2-way image classification set "honeysuckle-image-dataset" from GitHub (SUNGJIU-NIANQI/honeysuckle-image-dataset); label vocabulary: jinyinhua, shanyinhua.

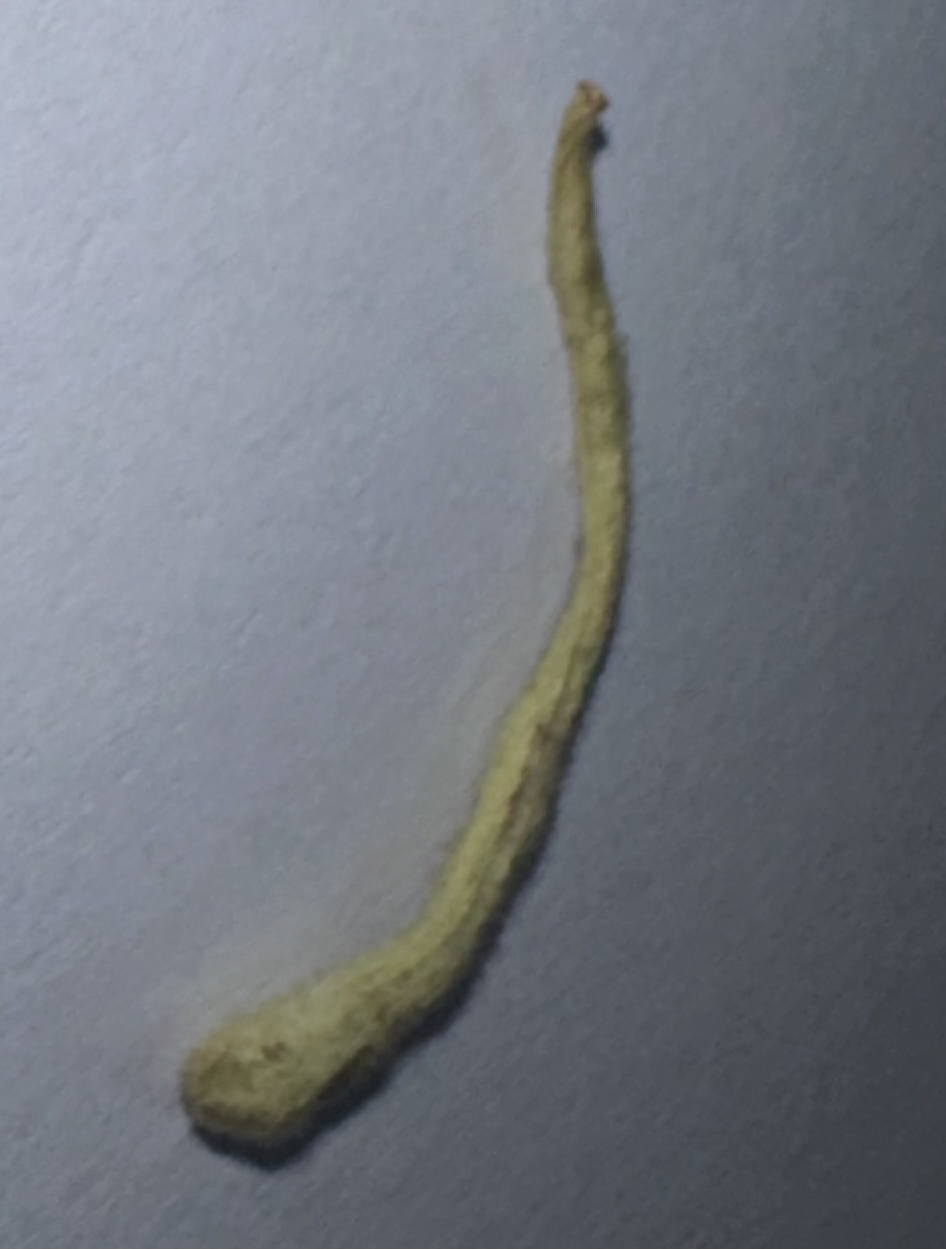
Label: jinyinhua

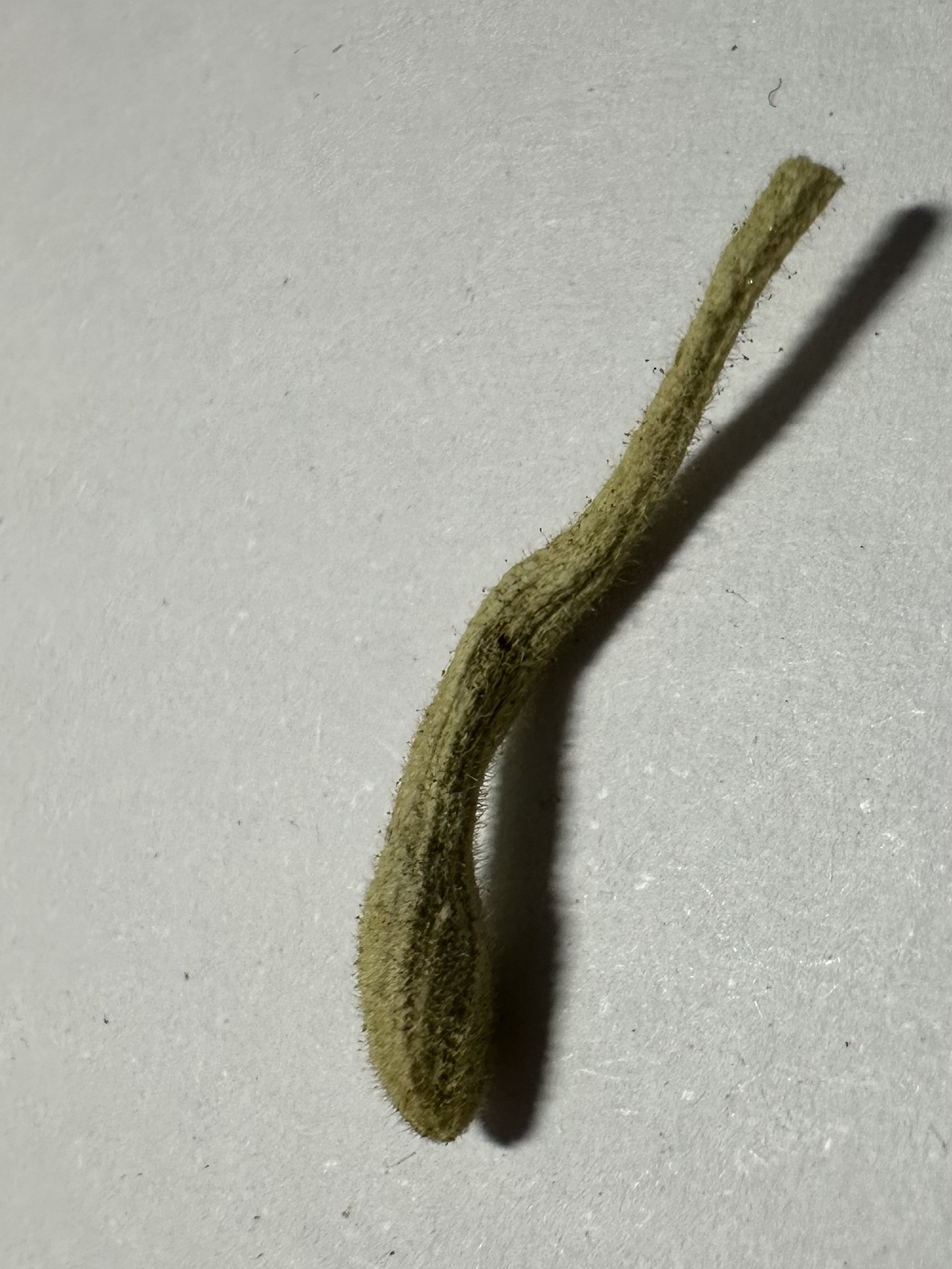
Label: jinyinhua

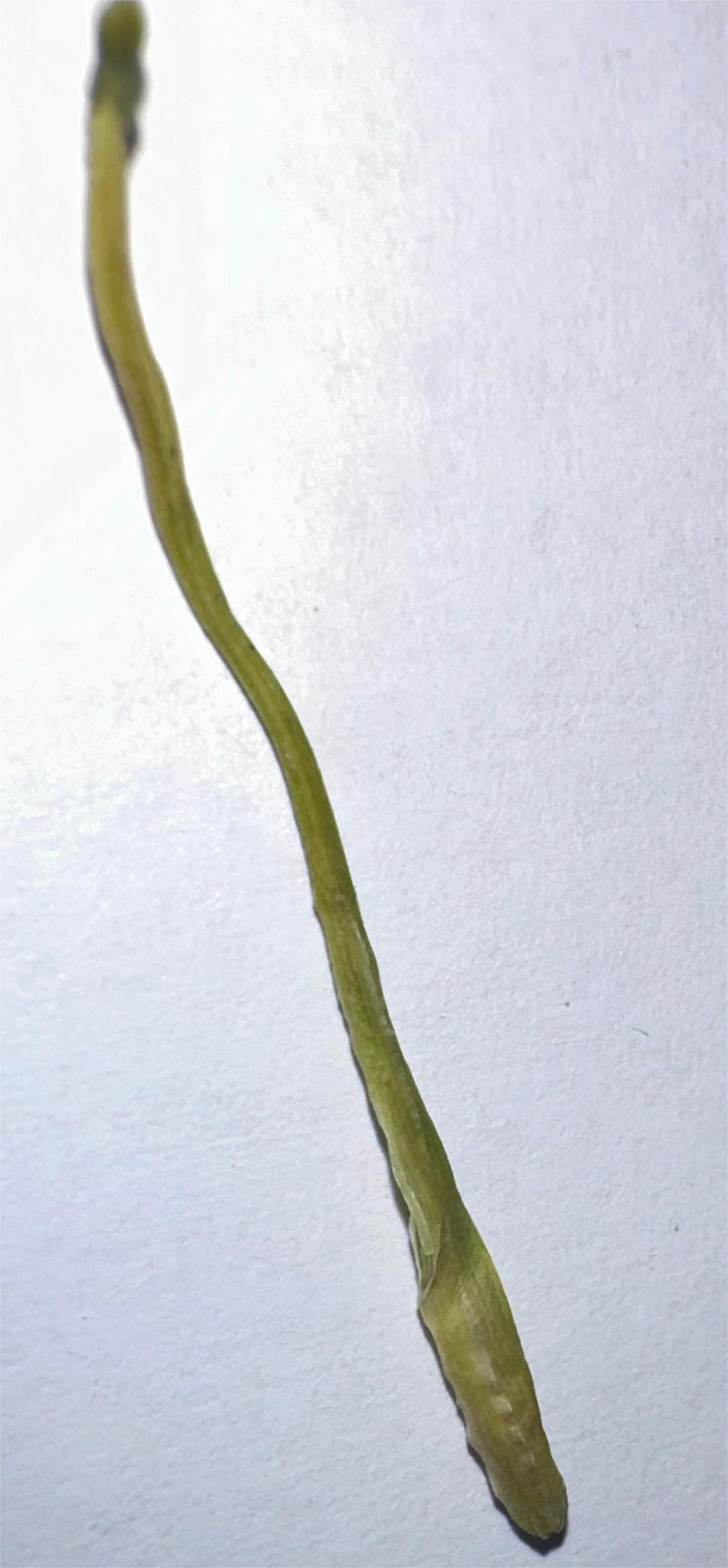
Label: shanyinhua

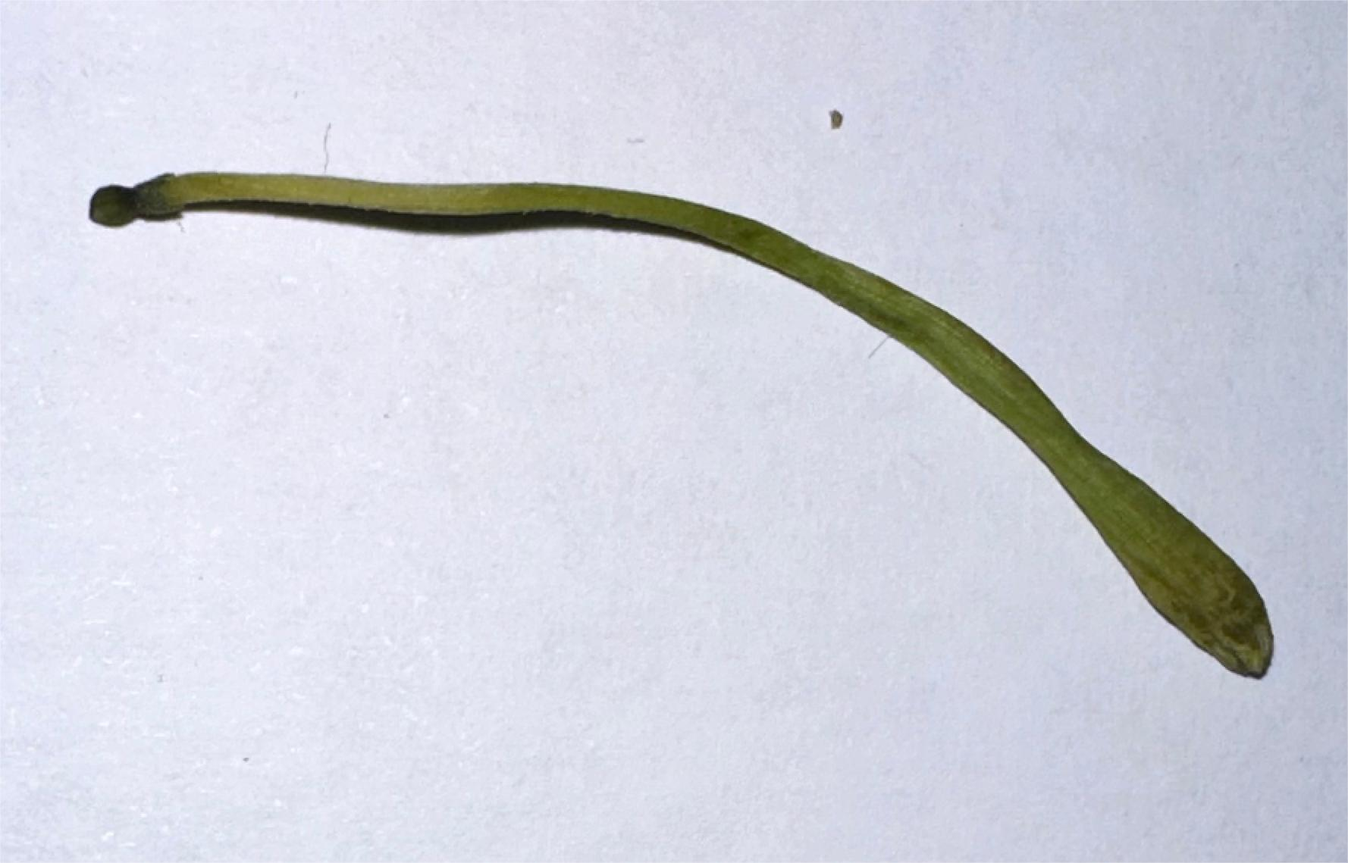
Label: shanyinhua

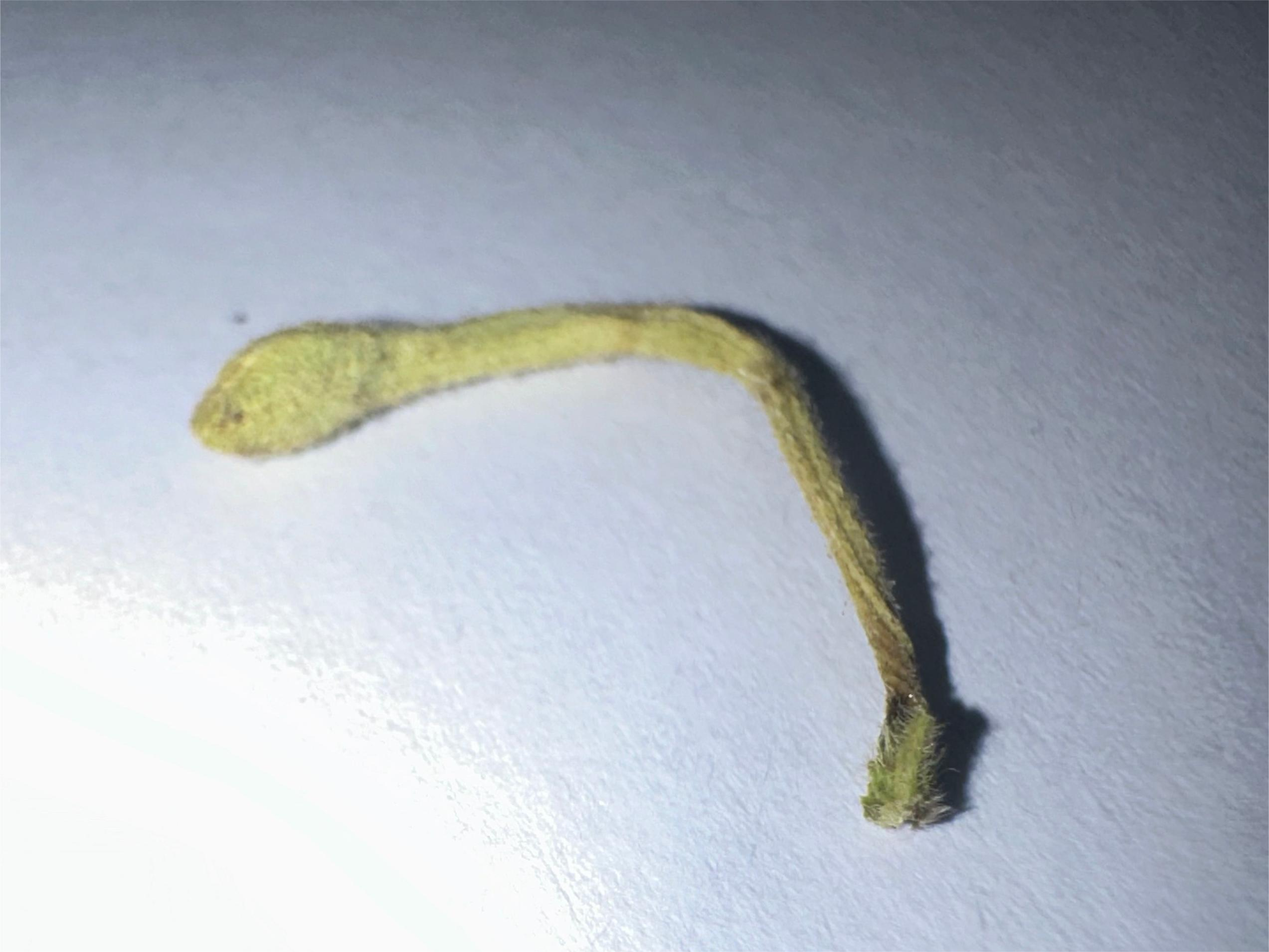
Label: jinyinhua

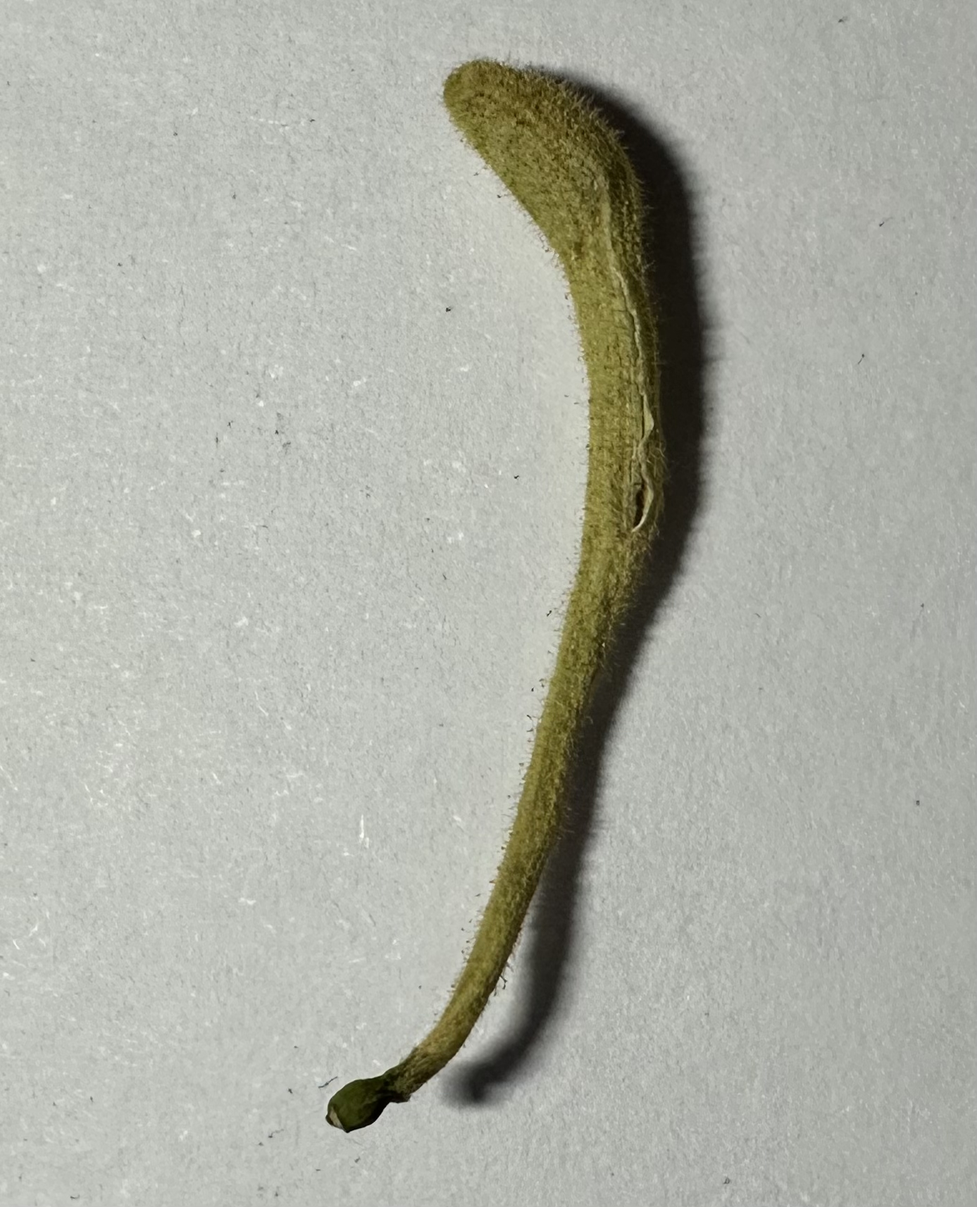
Label: jinyinhua
